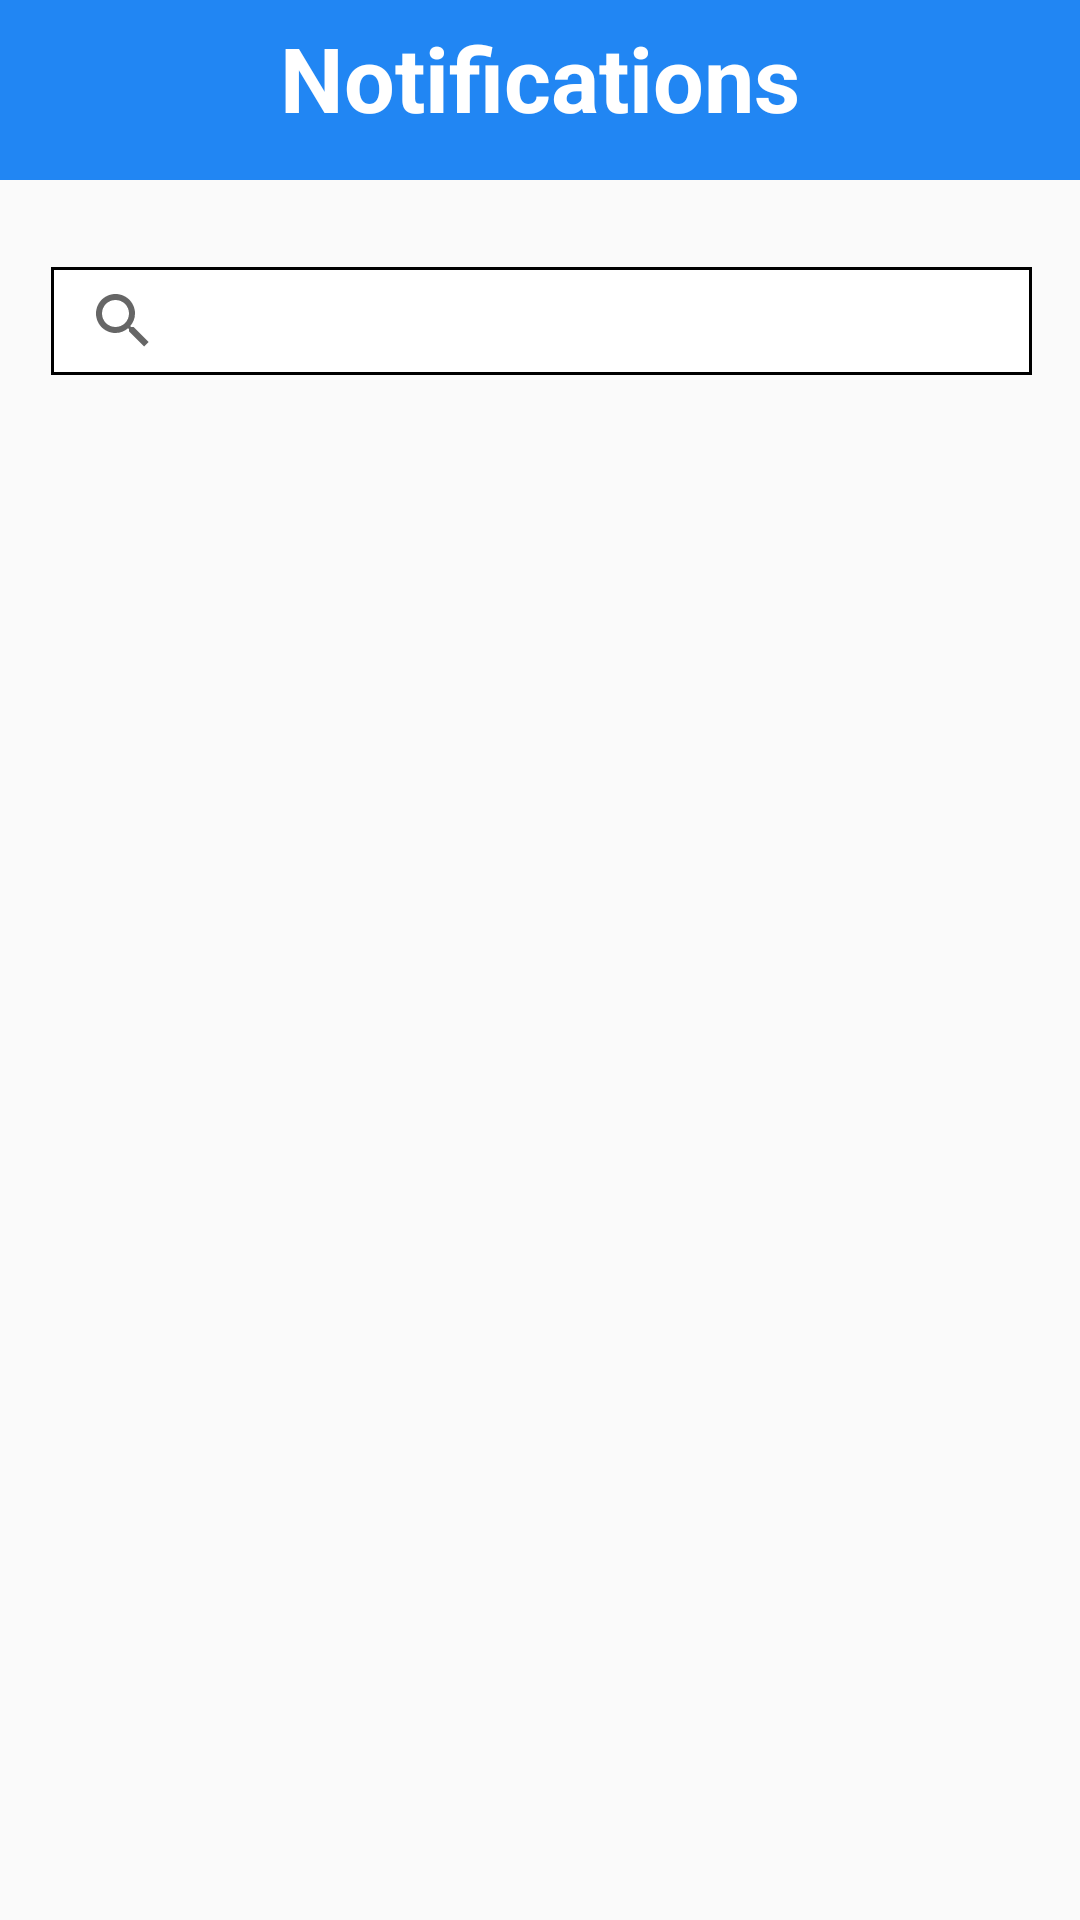

This screen was rendered from an Android layout file. Write that file and the resources it references.
<!-- AndroidManifest.xml: application theme Theme.Devoir3 -->
<!-- res/layout/notif.xml -->
<?xml version="1.0" encoding="utf-8"?>
<RelativeLayout xmlns:android="http://schemas.android.com/apk/res/android"
    xmlns:app="http://schemas.android.com/apk/res-auto"
    xmlns:tools="http://schemas.android.com/tools"
    android:layout_width="match_parent"
    android:layout_height="match_parent"
    tools:context=".notif_section.Notif">

    <androidx.constraintlayout.widget.ConstraintLayout
        android:id="@+id/header"
        android:layout_width="match_parent"
        android:layout_height="60dp"
        android:background="@color/blue_main">

        <TextView
            android:id="@+id/titre"
            android:layout_width="243dp"
            android:layout_height="49dp"
            android:text="@string/notif"
            android:textAlignment="center"
            android:textColor="@color/white"
            android:textSize="30sp"
            android:textStyle="bold"
            app:layout_constraintBottom_toBottomOf="parent"
            app:layout_constraintEnd_toEndOf="parent"
            app:layout_constraintStart_toStartOf="parent"
            app:layout_constraintTop_toTopOf="parent" />
    </androidx.constraintlayout.widget.ConstraintLayout>


    <androidx.recyclerview.widget.RecyclerView
        android:id="@+id/notif_recycler"
        android:layout_width="match_parent"
        android:layout_height="515dp"
        android:layout_below="@+id/search_bar"
        android:layout_alignParentStart="true"
        android:layout_alignParentBottom="true"
        android:layout_marginTop="18dp" />


    <SearchView
        android:id="@+id/search_bar"
        style="@android:style/Widget.Material.Light.SearchView"
        android:layout_width="wrap_content"
        android:layout_height="36dp"
        android:layout_below="@+id/header"
        android:layout_alignParentStart="true"
        android:layout_alignParentEnd="true"
        android:layout_centerHorizontal="true"
        android:layout_marginStart="17dp"
        android:layout_marginTop="29dp"
        android:layout_marginEnd="16dp"
        android:background="@drawable/border"
        android:contentDescription="@string/accept" />
</RelativeLayout>
<!-- resources referenced by this layout -->
<resources>
  <color name="blue_main">#2186F3</color>
  <color name="white">#FFFFFFFF</color>
  <!-- drawable border (drawable) -->
  <?xml version="1.0" encoding="UTF-8"?>
  <shape xmlns:android="http://schemas.android.com/apk/res/android"
      android:padding="12dp"
      android:shape="rectangle" >
      <solid android:color="#FFFFFF" />
      <stroke
          android:width="1dp"
          android:color="@color/black" />
  </shape>
  <string name="accept">Accepter</string>
  <string name="notif">Notifications</string>
  <style name="Theme.Devoir3" parent="Theme.AppCompat.Light.NoActionBar">
          
          <item name="colorPrimary">@color/black</item>
          <item name="colorPrimaryVariant">@color/blue_main</item>
          <item name="colorOnPrimary">@color/white</item>
          
          <item name="colorSecondary">@color/teal_200</item>
          <item name="colorSecondaryVariant">@color/teal_700</item>
          <item name="colorOnSecondary">@color/black</item>
          
          <item name="android:statusBarColor" tools:targetApi="l">?attr/colorPrimaryVariant</item>
          
      </style>
  <color name="black">#FF000000</color>
  <color name="teal_200">#FF03DAC5</color>
  <color name="teal_700">#FF018786</color>
</resources>
